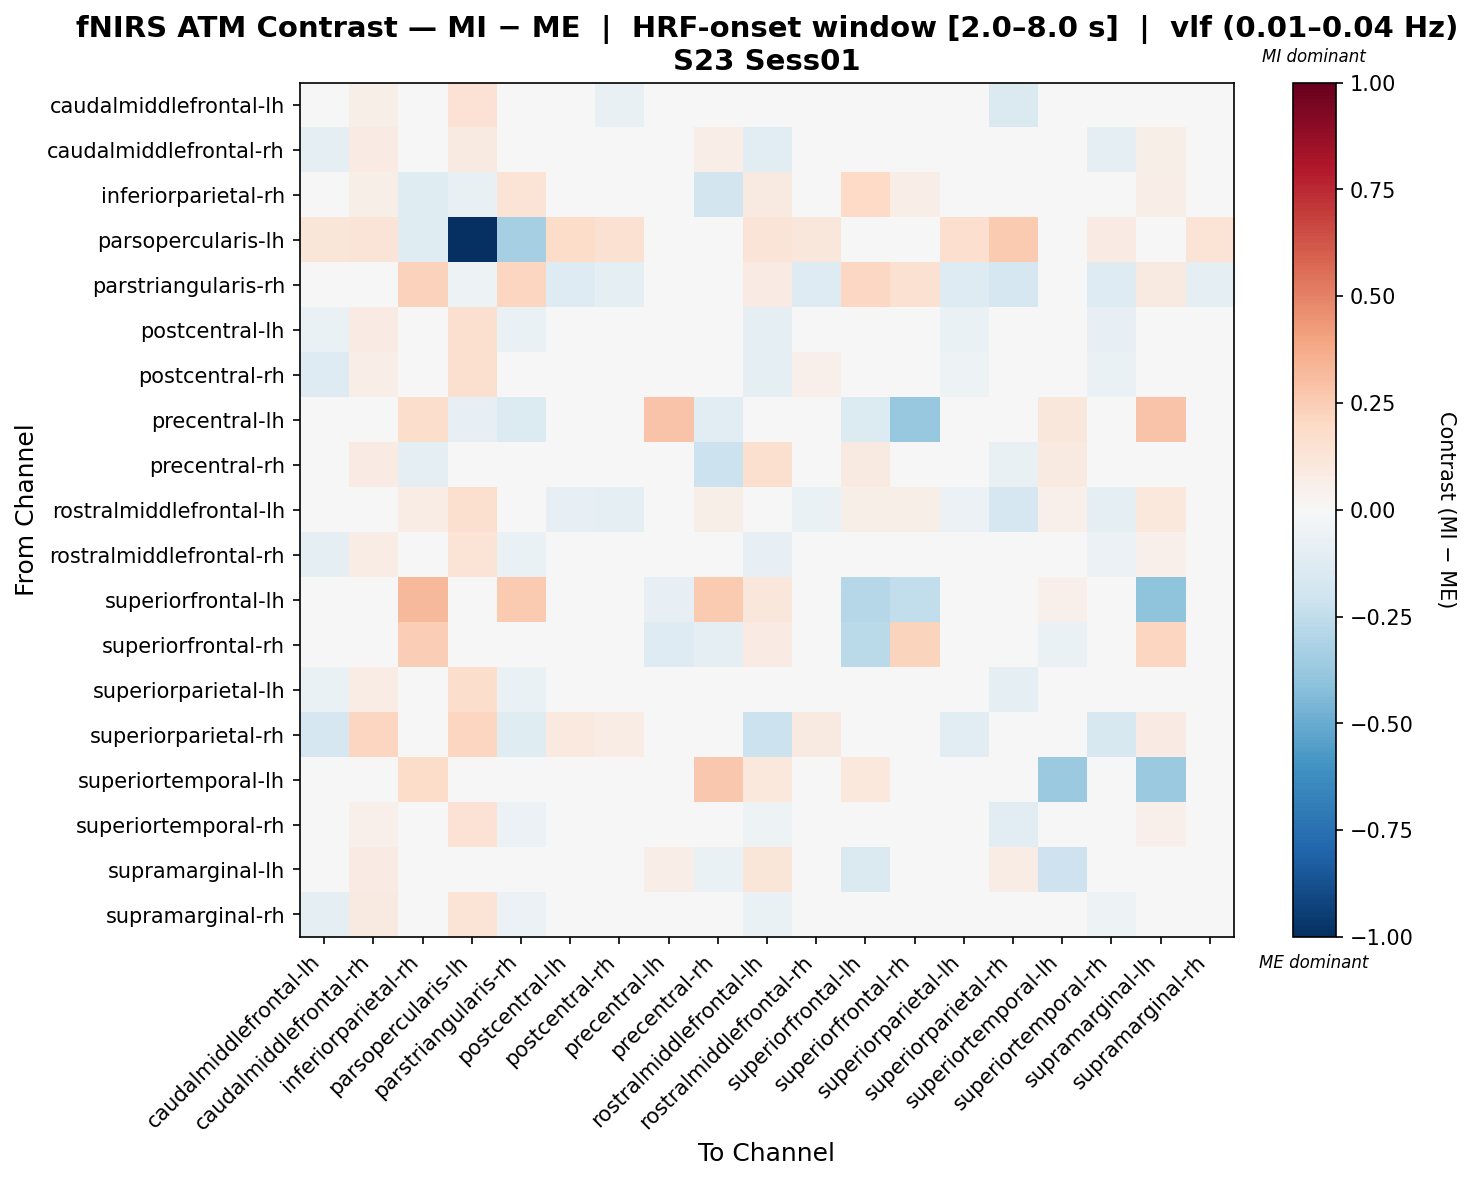

Values plotted in this chart, from the file beside it:
, caudalmiddlefrontal-lh, caudalmiddlefrontal-rh, inferiorparietal-rh, parsopercularis-lh, parstriangularis-rh, postcentral-lh, postcentral-rh, precentral-lh, precentral-rh, rostralmiddlefrontal-lh, rostralmiddlefrontal-rh, superiorfrontal-lh, superiorfrontal-rh, superiorparietal-lh, superiorparietal-rh, superiortemporal-lh, superiortemporal-rh, supramarginal-lh, supramarginal-rh
caudalmiddlefrontal-lh, -0.04022, 0.05866, 0.01413, 0.1453, 0.005824, 0.005638, -0.07199, 0.0, 0.04022, 0.01494, -0.01024, 0.0, 0.0, -0.03737, -0.1435, 0.0, -0.02409, 0.04569, -0.002992
caudalmiddlefrontal-rh, -0.09135, 0.07912, 0.03077, 0.09007, -0.02008, 6.893237182230315e-05, -0.01577, 0.0, 0.06688, -0.1144, -0.002639, 0.0, 0.0, -0.026, 0.037, 0.0, -0.08973, 0.05656, -0.0005172
inferiorparietal-rh, -0.001556, 0.05895, -0.1183, -0.07564, 0.1355, -0.03181, -0.03181, -0.02141, -0.1826, 0.08688, -0.03181, 0.1971, 0.06252, -0.03181, -0.03181, 0.01235, -0.03181, 0.0688, -0.03181
parsopercularis-lh, 0.1177, 0.1283, -0.123, -1.0, -0.3287, 0.1826, 0.1554, -0.01216, -0.04103, 0.1325, 0.1096, 0.0, 0.0, 0.1677, 0.2625, 0.0, 0.08088, 0.03196, 0.1357
parstriangularis-rh, -0.006656, 0.008953, 0.2268, -0.05288, 0.2113, -0.1267, -0.08969, -0.04978, -0.01972, 0.07987, -0.1267, 0.2044, 0.1493, -0.1267, -0.1681, 0.01286, -0.1267, 0.08971, -0.08969
postcentral-lh, -0.06744, 0.08522, 0.01421, 0.1568, -0.06557, 0.02356, -0.002807, 0.0, 0.01838, -0.09285, 0.02112, 0.0, 0.0, -0.06642, -0.0001242, 0.0, -0.08263, 0.04407, 0.01447
postcentral-rh, -0.1278, 0.0682, 0.01413, 0.1582, -0.04726, 0.03287, -0.006783, 0.0, 0.03375, -0.08689, 0.05442, 0.0, 0.0, -0.05394, -0.03117, 0.0, -0.06772, 0.04492, 0.01505
precentral-lh, 0.0, 0.0, 0.1764, -0.08572, -0.14, 0.0, 0.0, 0.2825, -0.1137, 0.0, 0.0, -0.14, -0.3753, 0.0, 0.0, 0.112, 0.0, 0.2838, 0.0
precentral-rh, 0.02495, 0.0799, -0.08738, -0.0415, -0.03974, -0.02589, 0.0002157, 0.04998, -0.214, 0.1607, -0.01985, 0.08942, -0.007239, -0.01985, -0.07343, 0.08942, -0.01985, 0.04792, 0.006257
rostralmiddlefrontal-lh, -0.02759, -0.005308, 0.07362, 0.1564, 0.03557, -0.08015, -0.0909, 0.0, 0.05905, 0.02492, -0.06578, 0.05834, 0.05834, -0.05676, -0.1668, 0.05001, -0.09214, 0.1025, -0.03339
rostralmiddlefrontal-rh, -0.08974, 0.07067, 0.01939, 0.1334, -0.0641, 0.01842, 0.004809, 0.0, 0.0283, -0.07831, 0.03868, 0.0, 0.0, -0.04604, -0.02425, 0.0, -0.05653, 0.05184, -0.006485
superiorfrontal-lh, 0.0, 0.0, 0.324, 0.0, 0.2626, 0.0, 0.0, -0.08245, 0.2614, 0.1125, 0.0, -0.2847, -0.2478, 0.0, 0.0, 0.05283, 0.0, -0.3985, 0.0
superiorfrontal-rh, -0.02647, -0.02647, 0.2476, -0.02647, 0.02872, -0.02647, -0.02647, -0.1253, -0.09722, 0.07942, -0.02647, -0.2658, 0.2214, -0.02647, 0.0, -0.06282, -0.02647, 0.2123, -0.02647
superiorparietal-lh, -0.06825, 0.07717, 0.01289, 0.1729, -0.0665, -0.0226, -0.03883, 0.008373, 0.02428, -0.04398, 0.006435, 0.0, 0.0, 0.01618, -0.09968, 0.0, -0.04665, 0.04203, 0.0262
superiorparietal-rh, -0.1697, 0.2155, -0.006803, 0.2183, -0.1205, 0.0949, 0.0725, 0.0, -0.04741, -0.2151, 0.08761, 0.0, 0.0, -0.1062, 0.02282, 0.0, -0.1569, 0.08459, 0.0265
superiortemporal-lh, 0.0, 0.0, 0.1832, 0.0, 0.04565, 0.0, 0.0, 0.03086, 0.2681, 0.108, 0.0, 0.1067, -0.002572, 0.0, 0.0, -0.3697, 0.0, -0.3703, 0.0
superiortemporal-rh, -0.03892, 0.05053, 0.0207, 0.1427, -0.05527, -0.006037, -0.03044, 0.0, 0.03075, -0.05259, 0.02201, 0.0, 0.0, -0.001625, -0.1095, 0.0, -0.04135, 0.05393, 0.01511
supramarginal-lh, 0.002522, 0.08168, 0.0307, 0.01309, -0.02482, -0.0009009, -0.0009009, 0.06332, -0.06313, 0.1178, -0.0009009, -0.1465, 0.03098, -0.0009009, 0.07765, -0.2077, -0.0009009, 0.02983, -0.0009009
supramarginal-rh, -0.0951, 0.08814, 0.01456, 0.1381, -0.05793, 0.03586, -0.02056, 0.0, 0.03438, -0.06639, 0.01303, 0.0, 0.0, -0.02547, -0.04631, 0.0, -0.05076, 0.045, -0.006567
